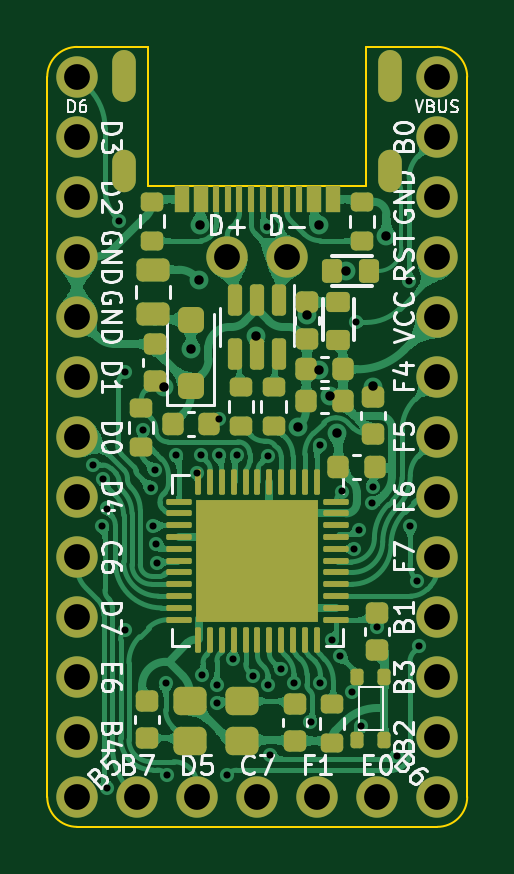
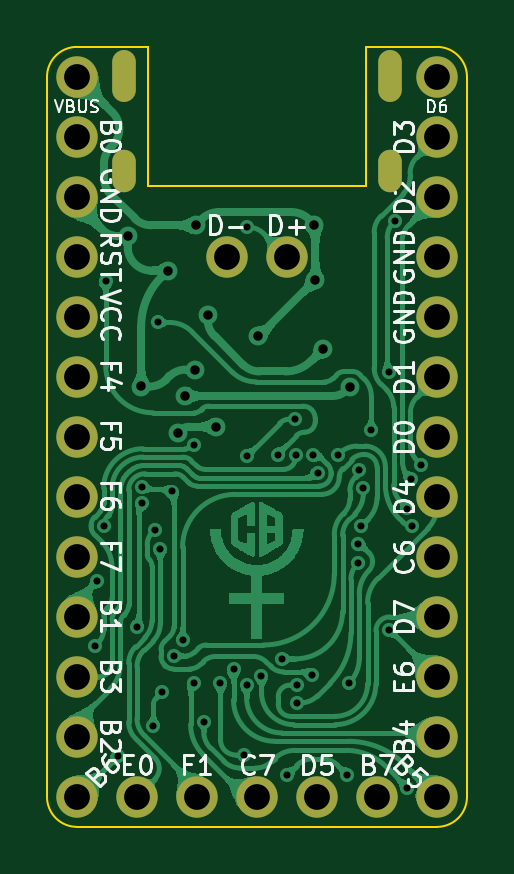
Circuit board: 10 layer files. Board 17.8 x 33.0 mm.
- bottom_copper: pluto-B_Cu.gbr (372856 bytes)
- bottom_mask: pluto-B_Mask.gbr (1492 bytes)
- paste: pluto-B_Paste.gbr (451 bytes)
- bottom_silk: pluto-B_Silkscreen.gbr (24084 bytes)
- outline: pluto-Edge_Cuts.gbr (1205 bytes)
- top_copper: pluto-F_Cu.gbr (517685 bytes)
- top_mask: pluto-F_Mask.gbr (7038 bytes)
- paste: pluto-F_Paste.gbr (6466 bytes)
- top_silk: pluto-F_Silkscreen.gbr (32737 bytes)
- drill: pluto.drl (2338 bytes)

=== bottom_copper: pluto-B_Cu.gbr (372856 bytes, source omitted) ===
=== bottom_mask: pluto-B_Mask.gbr ===
%TF.GenerationSoftware,KiCad,Pcbnew,(6.0.1)*%
%TF.CreationDate,2022-01-23T22:32:30+01:00*%
%TF.ProjectId,pluto,706c7574-6f2e-46b6-9963-61645f706362,1.0*%
%TF.SameCoordinates,Original*%
%TF.FileFunction,Soldermask,Bot*%
%TF.FilePolarity,Negative*%
%FSLAX46Y46*%
G04 Gerber Fmt 4.6, Leading zero omitted, Abs format (unit mm)*
G04 Created by KiCad (PCBNEW (6.0.1)) date 2022-01-23 22:32:30*
%MOMM*%
%LPD*%
G01*
G04 APERTURE LIST*
%ADD10C,1.752600*%
%ADD11O,1.000000X2.200000*%
%ADD12O,1.000000X1.800000*%
G04 APERTURE END LIST*
D10*
%TO.C,J3*%
X105580000Y-59575000D03*
X108120000Y-59575000D03*
X114470000Y-51955000D03*
X114470000Y-54495000D03*
X114470000Y-57035000D03*
X114470000Y-59575000D03*
X114470000Y-62115000D03*
X114470000Y-64655000D03*
X114470000Y-67195000D03*
X114470000Y-69735000D03*
X114470000Y-72275000D03*
X114470000Y-74815000D03*
X114470000Y-77355000D03*
X114470000Y-79895000D03*
X114470000Y-82435000D03*
X111930000Y-82435000D03*
X109390000Y-82435000D03*
X106850000Y-82435000D03*
X104310000Y-82435000D03*
X101770000Y-82435000D03*
X99230000Y-82435000D03*
X99230000Y-79895000D03*
X99230000Y-77355000D03*
X99230000Y-74815000D03*
X99230000Y-72275000D03*
X99230000Y-69735000D03*
X99230000Y-67195000D03*
X99230000Y-64655000D03*
X99230000Y-62115000D03*
X99230000Y-59575000D03*
X99230000Y-57035000D03*
X99230000Y-54495000D03*
X99230000Y-51955000D03*
%TD*%
D11*
%TO.C,J1*%
X112470000Y-51935000D03*
X101230000Y-51935000D03*
D12*
X101230000Y-55935000D03*
X112470000Y-55935000D03*
%TD*%
M02*

=== paste: pluto-B_Paste.gbr ===
%TF.GenerationSoftware,KiCad,Pcbnew,(6.0.1)*%
%TF.CreationDate,2022-01-23T22:32:30+01:00*%
%TF.ProjectId,pluto,706c7574-6f2e-46b6-9963-61645f706362,1.0*%
%TF.SameCoordinates,Original*%
%TF.FileFunction,Paste,Bot*%
%TF.FilePolarity,Positive*%
%FSLAX46Y46*%
G04 Gerber Fmt 4.6, Leading zero omitted, Abs format (unit mm)*
G04 Created by KiCad (PCBNEW (6.0.1)) date 2022-01-23 22:32:30*
%MOMM*%
%LPD*%
G01*
G04 APERTURE LIST*
G04 APERTURE END LIST*
M02*

=== bottom_silk: pluto-B_Silkscreen.gbr (24084 bytes, source omitted) ===
=== outline: pluto-Edge_Cuts.gbr ===
%TF.GenerationSoftware,KiCad,Pcbnew,(6.0.1)*%
%TF.CreationDate,2022-01-23T22:32:30+01:00*%
%TF.ProjectId,pluto,706c7574-6f2e-46b6-9963-61645f706362,1.0*%
%TF.SameCoordinates,Original*%
%TF.FileFunction,Profile,NP*%
%FSLAX46Y46*%
G04 Gerber Fmt 4.6, Leading zero omitted, Abs format (unit mm)*
G04 Created by KiCad (PCBNEW (6.0.1)) date 2022-01-23 22:32:30*
%MOMM*%
%LPD*%
G01*
G04 APERTURE LIST*
%TA.AperFunction,Profile*%
%ADD10C,0.100000*%
%TD*%
G04 APERTURE END LIST*
D10*
X111475000Y-50690000D02*
X114470000Y-50685000D01*
X102235000Y-50690000D02*
X99230000Y-50685000D01*
X102235000Y-50690000D02*
X102235000Y-56560000D01*
X111475000Y-56560000D02*
X111475000Y-50690000D01*
%TO.C,J3*%
X97960000Y-82435000D02*
G75*
G03*
X99230000Y-83705000I1269999J-1D01*
G01*
X115740000Y-51955000D02*
G75*
G03*
X114470000Y-50685000I-1269999J1D01*
G01*
X99230000Y-50685000D02*
G75*
G03*
X97960000Y-51955000I-1J-1269999D01*
G01*
X114470000Y-83705000D02*
G75*
G03*
X115740000Y-82435000I1J1269999D01*
G01*
X99230000Y-83705000D02*
X114470000Y-83705000D01*
X115740000Y-82435000D02*
X115740000Y-51955000D01*
X97960000Y-51955000D02*
X97960000Y-82435000D01*
%TO.C,J1*%
X111475000Y-56560000D02*
X102235000Y-56560000D01*
%TD*%
M02*

=== top_copper: pluto-F_Cu.gbr (517685 bytes, source omitted) ===
=== top_mask: pluto-F_Mask.gbr (7038 bytes, source omitted) ===
=== paste: pluto-F_Paste.gbr (6466 bytes, source omitted) ===
=== top_silk: pluto-F_Silkscreen.gbr (32737 bytes, source omitted) ===
=== drill: pluto.drl ===
M48
; DRILL file {KiCad (6.0.1)} date Sun 23 Jan 2022 10:32:26 PM CET
; FORMAT={-:-/ absolute / metric / decimal}
; #@! TF.CreationDate,2022-01-23T22:32:26+01:00
; #@! TF.GenerationSoftware,Kicad,Pcbnew,(6.0.1)
; #@! TF.FileFunction,MixedPlating,1,2
FMAT,2
METRIC
; #@! TA.AperFunction,Plated,PTH,ViaDrill
T1C0.300
; #@! TA.AperFunction,Plated,PTH,ViaDrill
T2C0.400
; #@! TA.AperFunction,Plated,PTH,ComponentDrill
T3C0.600
; #@! TA.AperFunction,Plated,PTH,ComponentDrill
T4C1.092
%
G90
G05
T1
X99.89Y-68.385
X100.289Y-70.956
X100.333Y-68.993
X100.479Y-70.227
X100.498Y-82.038
X101.014Y-58.041
X101.264Y-75.367
X101.272Y-64.445
X102.01Y-66.903
X102.347Y-69.346
X102.451Y-70.983
X102.513Y-68.612
X102.585Y-71.723
X102.589Y-72.549
X102.97Y-77.625
X103.03Y-81.498
X103.421Y-67.957
X104.282Y-68.709
X104.466Y-67.957
X104.524Y-77.27
X105.14Y-77.702
X105.153Y-78.455
X105.219Y-67.957
X105.227Y-66.445
X105.57Y-81.505
X105.81Y-76.593
X105.977Y-67.957
X106.66Y-77.305
X107.263Y-58.309
X107.289Y-68.016
X107.291Y-77.715
X107.39Y-80.662
X107.844Y-77.042
X108.396Y-77.608
X109.106Y-79.285
X109.515Y-67.532
X109.519Y-77.603
X110.0Y-75.807
X110.362Y-76.467
X110.43Y-69.507
X110.864Y-77.999
X110.944Y-71.935
X111.03Y-62.351
X111.173Y-71.117
X111.235Y-79.44
X111.702Y-69.977
X111.731Y-69.307
X111.934Y-75.241
X112.751Y-80.71
X113.255Y-60.608
X113.321Y-70.964
X113.615Y-73.292
X113.72Y-76.055
T2
X102.92Y-65.075
X104.06Y-63.475
X104.376Y-60.551
X104.425Y-58.21
X106.81Y-62.938
X108.586Y-66.758
X108.94Y-62.037
X109.451Y-58.237
X109.472Y-64.345
X109.917Y-65.445
X110.21Y-67.038
X110.622Y-60.155
X111.75Y-65.062
X112.322Y-58.695
T4
X99.23Y-51.955
X99.23Y-54.495
X99.23Y-57.035
X99.23Y-59.575
X99.23Y-62.115
X99.23Y-64.655
X99.23Y-67.195
X99.23Y-69.735
X99.23Y-72.275
X99.23Y-74.815
X99.23Y-77.355
X99.23Y-79.895
X99.23Y-82.435
X101.77Y-82.435
X104.31Y-82.435
X105.58Y-59.575
X106.85Y-82.435
X108.12Y-59.575
X109.39Y-82.435
X111.93Y-82.435
X114.47Y-51.955
X114.47Y-54.495
X114.47Y-57.035
X114.47Y-59.575
X114.47Y-62.115
X114.47Y-64.655
X114.47Y-67.195
X114.47Y-69.735
X114.47Y-72.275
X114.47Y-74.815
X114.47Y-77.355
X114.47Y-79.895
X114.47Y-82.435
T3
G00X101.23Y-52.535
M15
G01X101.23Y-51.335
M16
G05
G00X101.23Y-56.335
M15
G01X101.23Y-55.535
M16
G05
G00X112.47Y-52.535
M15
G01X112.47Y-51.335
M16
G05
G00X112.47Y-56.335
M15
G01X112.47Y-55.535
M16
G05
T0
M30

